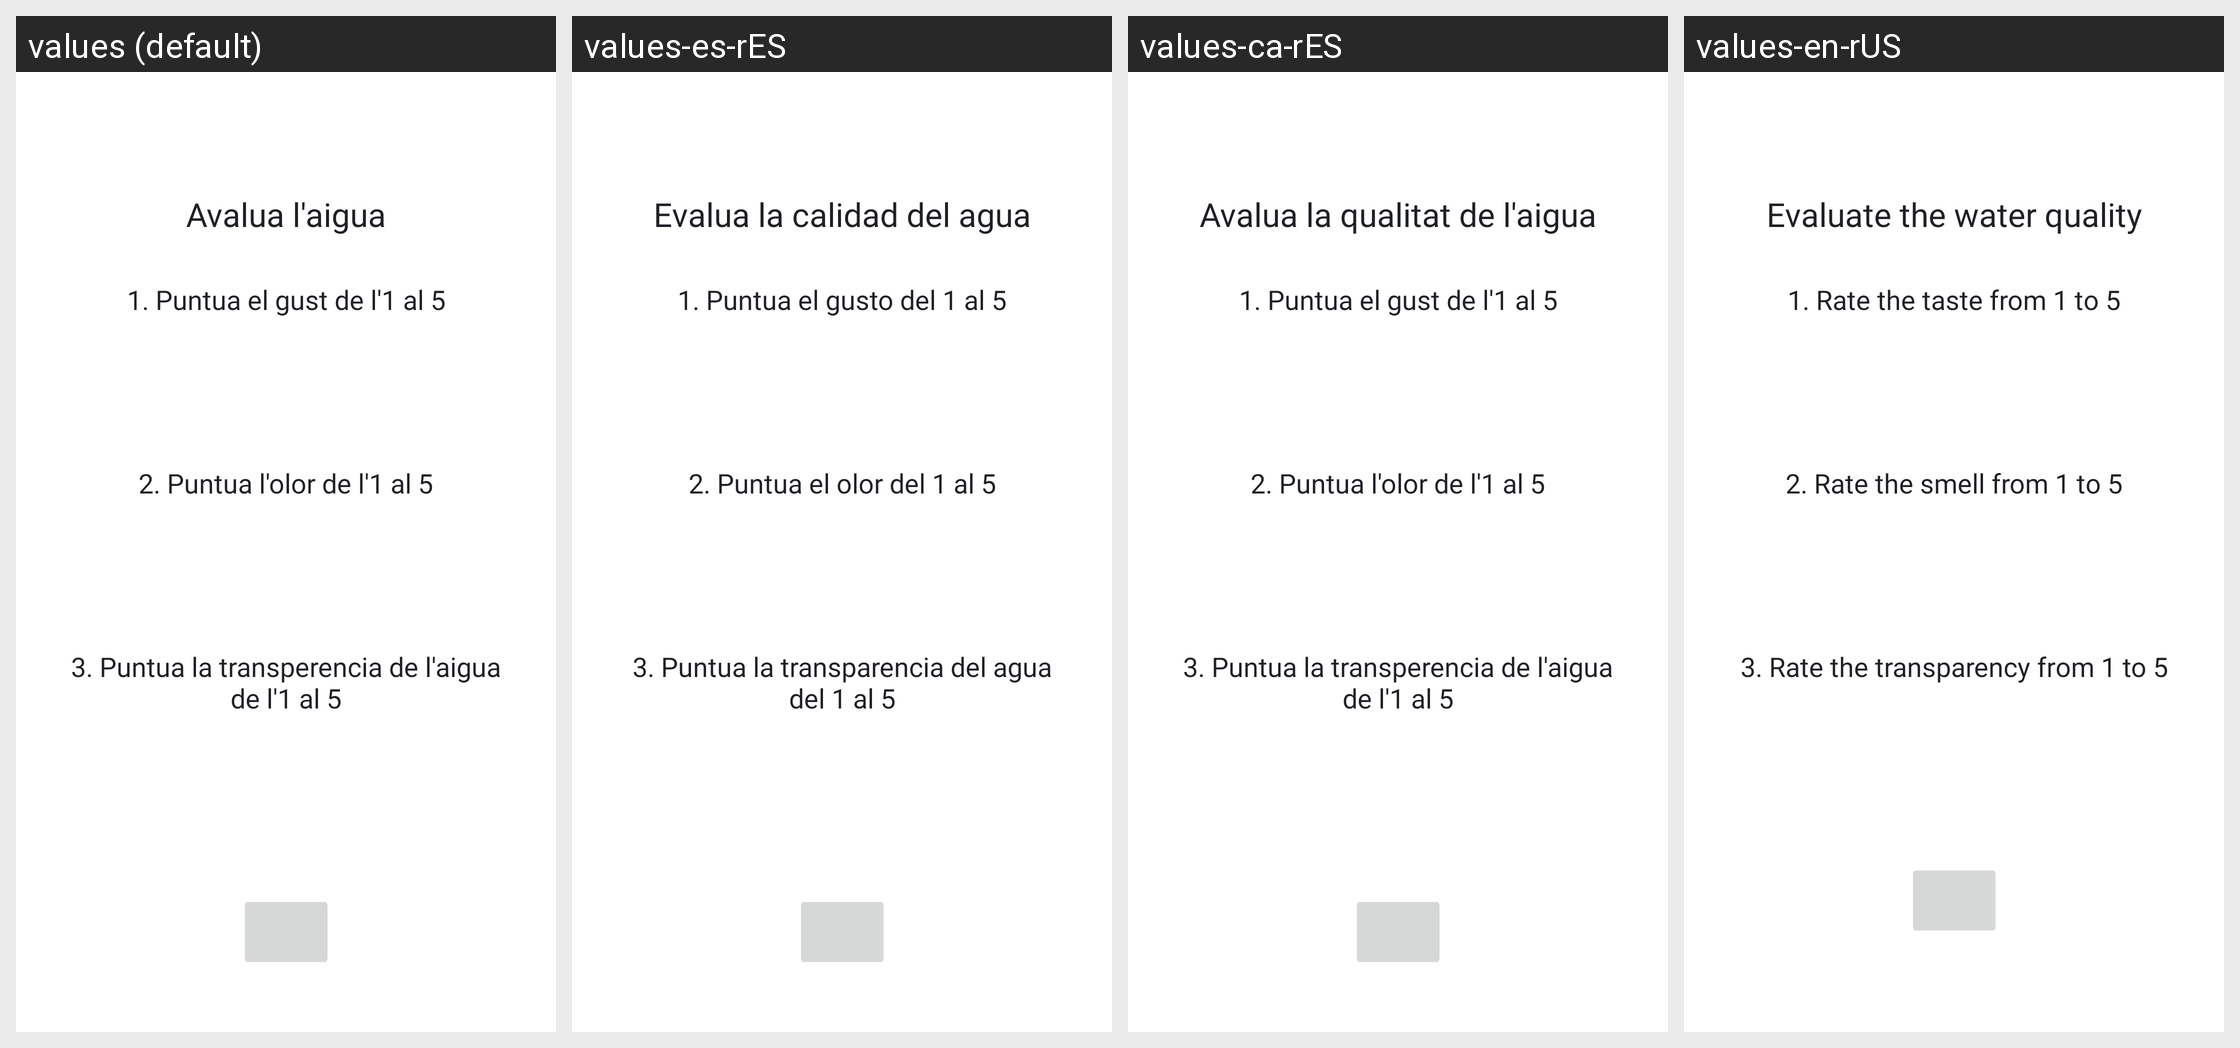

Locale-by-locale string values for the Android screen shown in this grid:
Android screen res/layout/fragment_evaluate.xml rendered under 4 locales, left to right: values (default), values-es-rES, values-ca-rES, values-en-rUS. Device: Nexus 5 (rendered at 1080×1920; each locale shown at half size, 540×960, under a caption strip naming it); theme Theme.Fonts_Terrassa.
Strings drawn on this screen, with the default value and each locale's value (text and hints the layout hard-codes, and strings that could not be matched under every locale, appear in the picture but are not listed):

avalua_aigua
  values: Avalua l'aigua
  values-es-rES: Evalua la calidad del agua
  values-ca-rES: Avalua la qualitat de l'aigua
  values-en-rUS: Evaluate the water quality

puntua_gust
  values: 1. Puntua el gust de l'1 al 5
  values-es-rES: 1. Puntua el gusto del 1 al 5
  values-ca-rES: 1. Puntua el gust de l'1 al 5
  values-en-rUS: 1. Rate the taste from 1 to 5

puntua_olor
  values: 2. Puntua l'olor de l'1 al 5
  values-es-rES: 2. Puntua el olor del 1 al 5
  values-ca-rES: 2. Puntua l'olor de l'1 al 5
  values-en-rUS: 2. Rate the smell from 1 to 5

puntua_transperencia
  values: 3. Puntua la transperencia de l'aigua de l'1 al 5
  values-es-rES: 3. Puntua la transparencia del agua del 1 al 5
  values-ca-rES: 3. Puntua la transperencia de l'aigua de l'1 al 5
  values-en-rUS: 3. Rate the transparency from 1 to 5
